Run: headless pygame with SDL's dummy video driver; simulated clock (each Clock.tick advances the game by its frame time, no real sleeping); random seed 0; keys injected as events and as key.get_pressed() state; mouse plan: one left click at the window centre at the start of phase 2, then a move to the lower-right quarter at the start of phase 3.
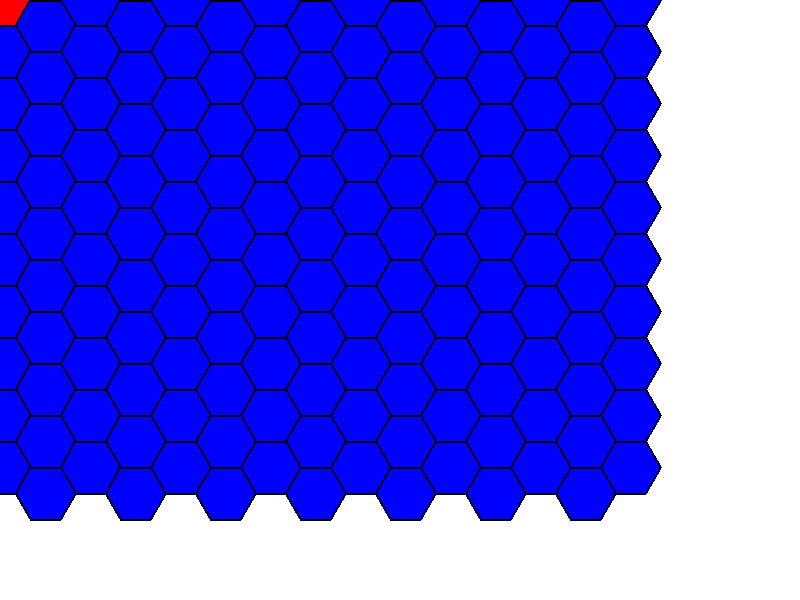
Frame 1 of 4 · flips 1–60 · no input
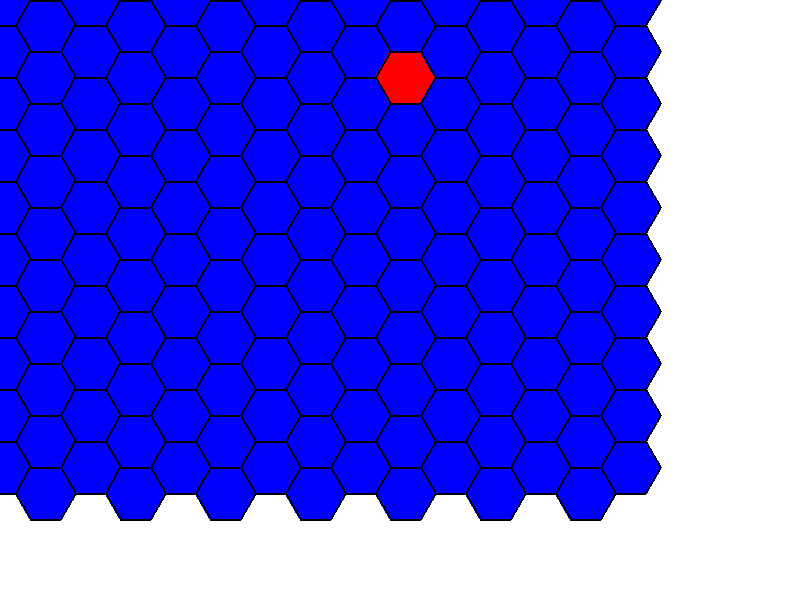
Frame 2 of 4 · flips 61–180 · clicked the window centre · tapped SPACE, RETURN · held RIGHT (→), D
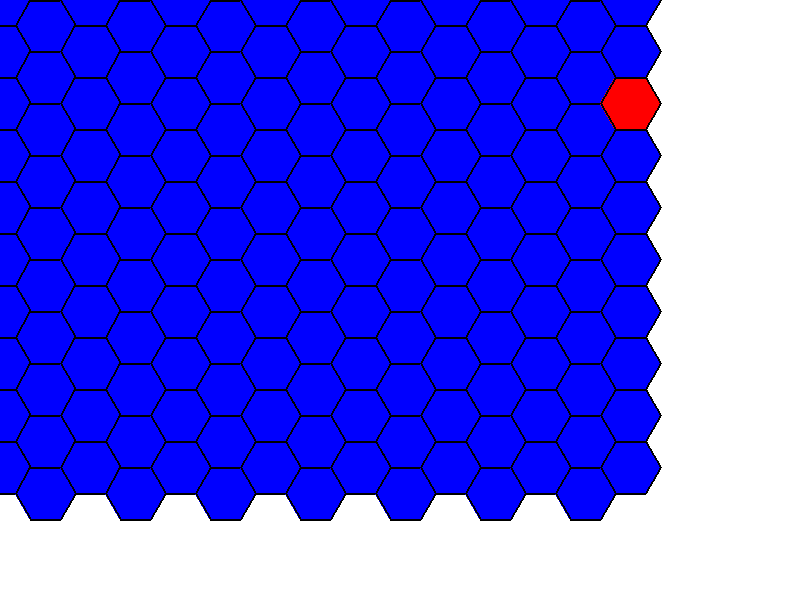
Frame 3 of 4 · flips 181–300 · moved the mouse to the lower-right quarter · held DOWN (↓), S
Frame 4 of 4 · flips 301–420 · held LEFT (←), A, UP (↑), W · screen unchanged from frame 3, image omitted

The pygame program that drew these frames:

import math
import pygame

class Hex_node:
    def __init__(self, q, r):
        self.q = q
        self.r = r
        self.neighbors = []

    def add_neightbor(self, neighbor_hex):

        self.neighbors.append(neighbor_hex)

def draw_hex(surface, color, pos, size):

    BORDER_SIZE = 2

    BORDER_COLOR = (0,0,0)

    points = []

    for i in range(6):

        angle = math.radians(60*i)

        x_i = pos[0] + size * math.cos(angle)
        y_i = pos[1] + size * math.sin(angle)

        points.append((x_i, y_i))

    pygame.draw.polygon(surface, color, points)

    for i in range(6):

        pygame.draw.line(surface, BORDER_COLOR, points[i], points[(i+1) % 6], BORDER_SIZE)
    
def hex_to_pixel(q, r, size):
    width = math.sqrt(3) * size
    height = 2 * size
    x = size * (3/2) * q
    y = width * (r + 0.5 *(q % 2))

    return (x, y)

def pixel_to_hex(x, y, size):
    q = (2/3 * x) / size
    r = (-1/3 * x + math.sqrt(3)/3*y) / size

    return hex_round(q, r)


def hex_round(q, r):
    x = q
    z = r
    y = -x - z

    rx = round(x)
    ry = round(y)
    rz = round(z)

    x_diff = abs(rx - x)
    y_diff = abs(ry - y)
    z_diff = abs(rz - z)

    if x_diff > y_diff and x_diff > z_diff:
        rx = -ry - rz
    elif y_diff > z_diff:
        ry = -rx - rz
    else:
        rz = -rx - ry

    return (rx, rz)


def build_hex_graph(rows, cols):
    hex_graph = {}

    for r in range(rows):

        for q in range(cols):

            hex_graph[(q, r)] = Hex_node(q, r)

    return hex_graph

def draw_hex_grid(surface, hex_graph, size, highlight_hex=None):

    for (q, r), hexagon in hex_graph.items():

        center = hex_to_pixel(q, r, size)

        color = (0,0,255)

        if highlight_hex and (q, r) == highlight_hex:

            color = (255,0,0)

        draw_hex(surface, color, center, size)

pygame.init()

screen_setup = (800, 600)

hex_color = (0, 0, 255)

screen = pygame.display.set_mode(screen_setup)

hex_size = 30

rows = 10

cols = 15

hex_graph = build_hex_graph(rows, cols)

run = True
while run:
    for event in pygame.event.get():
        if event.type == pygame.QUIT:
            run = False

    screen.fill((255,255,255))

    mouse_pos = pygame.mouse.get_pos()

    highlight_hex = pixel_to_hex(mouse_pos[0], mouse_pos[1], hex_size)

    draw_hex_grid(screen, hex_graph, hex_size, highlight_hex)

    pygame.display.flip()

pygame.quit


print(hex_round())
